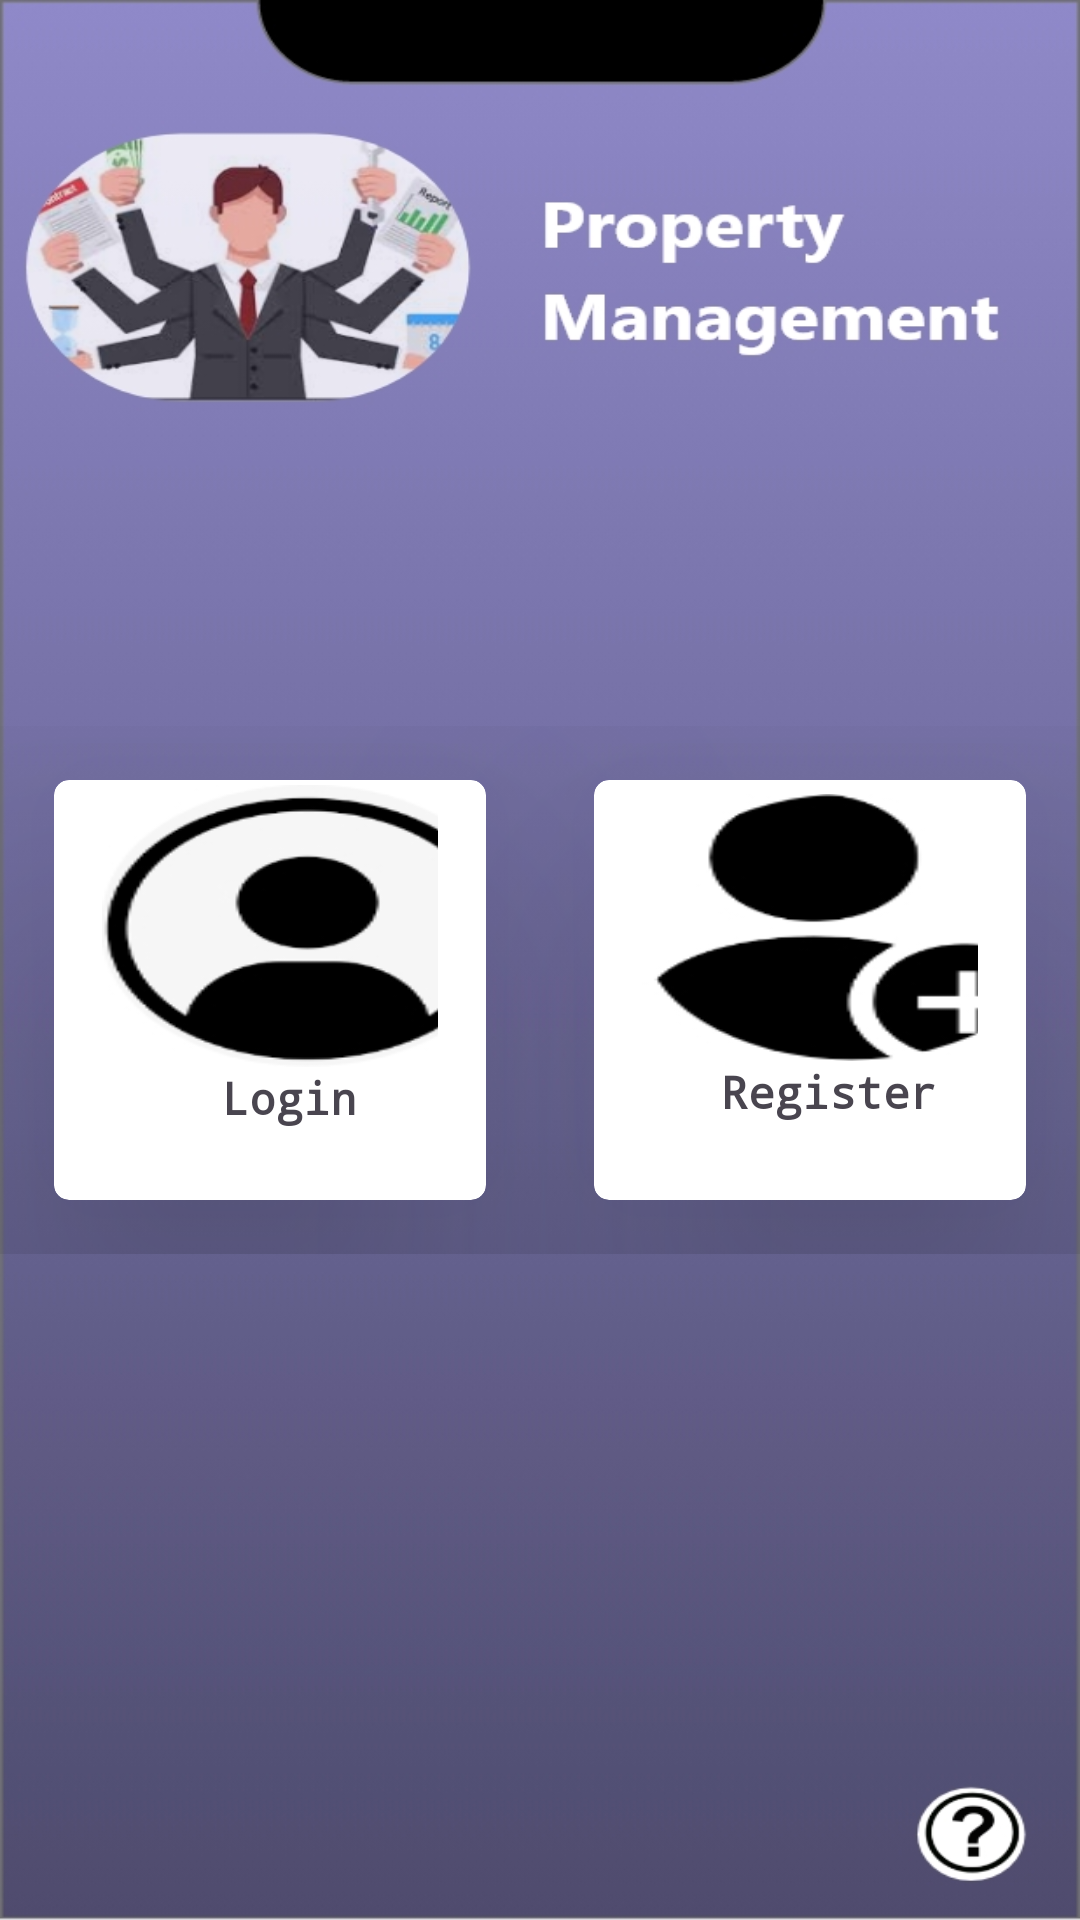

Produce the Android XML layout that renders to this screen, including the resource entries it uses.
<!-- AndroidManifest.xml: application theme Theme.PropertyManagmentSystem -->
<!-- res/layout/activity_property_manager_control.xml -->
<?xml version="1.0" encoding="utf-8"?>
<androidx.constraintlayout.widget.ConstraintLayout xmlns:android="http://schemas.android.com/apk/res/android"
    xmlns:app="http://schemas.android.com/apk/res-auto"
    xmlns:tools="http://schemas.android.com/tools"
    android:layout_width="match_parent"
    android:layout_height="match_parent"
    android:background="@drawable/property_managment_contol"
    tools:context=".PropertyManagerControl">


    <LinearLayout
        android:id="@+id/linearLayout2"
        android:layout_width="match_parent"
        android:layout_height="wrap_content"
        android:orientation="vertical"
        tools:ignore="MissingConstraints">

        <LinearLayout
            android:layout_width="wrap_content"
            android:layout_height="wrap_content"
            android:layout_marginTop="20dp"
            android:orientation="horizontal">

        </LinearLayout>


    </LinearLayout>

    <GridLayout
        android:layout_width="match_parent"
        android:layout_height="wrap_content"
        android:alignmentMode="alignMargins"
        android:columnCount="2"
        android:columnOrderPreserved="false"
        android:rowCount="3"
        app:layout_constraintBottom_toBottomOf="parent"
        app:layout_constraintEnd_toEndOf="parent"
        app:layout_constraintStart_toStartOf="parent"
        app:layout_constraintTop_toBottomOf="@+id/linearLayout2"
        tools:ignore="MissingConstraints">

        <androidx.cardview.widget.CardView
            android:layout_width="120dp"
            android:layout_height="140dp"
            android:layout_rowWeight="1"
            android:layout_columnWeight="1"
            android:layout_margin="18dp"
            app:cardCornerRadius="5dp"
            app:cardElevation="65dp">

            <LinearLayout
                android:layout_width="match_parent"
                android:layout_height="169dp"
                android:layout_gravity="center"
                android:orientation="vertical"

                android:padding="16dp">


                <ImageButton
                    android:id="@+id/loginImg"
                    android:layout_width="137dp"

                    android:layout_height="94dp"
                    android:background="@drawable/login">

                </ImageButton>

                <TextView
                    android:layout_width="125dp"
                    android:layout_height="wrap_content"
                    android:fontFamily="monospace"
                    android:gravity="center_horizontal"
                    android:text="Login"
                    android:textSize="15sp"
                    android:textStyle="bold" />


            </LinearLayout>


        </androidx.cardview.widget.CardView>

        <androidx.cardview.widget.CardView
            android:layout_width="120dp"
            android:layout_height="140dp"
            android:layout_rowWeight="1"
            android:layout_columnWeight="1"
            android:layout_margin="18dp"
            app:cardCornerRadius="5dp"
            app:cardElevation="65dp">

            <LinearLayout
                android:layout_width="match_parent"
                android:layout_height="163dp"
                android:layout_gravity="center"
                android:orientation="vertical"
                android:padding="16dp">

                <ImageView
                    android:id="@+id/registerImg"
                    android:layout_width="140dp"
                    android:layout_height="89dp"
                    android:background="@drawable/register">

                </ImageView>

                <TextView
                    android:layout_width="125dp"
                    android:layout_height="wrap_content"
                    android:fontFamily="monospace"
                    android:gravity="center_horizontal"
                    android:text="Register"
                    android:textSize="15sp"
                    android:textStyle="bold" />


            </LinearLayout>


        </androidx.cardview.widget.CardView>


    </GridLayout>


</androidx.constraintlayout.widget.ConstraintLayout>
<!-- resources referenced by this layout -->
<resources>
  <!-- drawable login: jpg bitmap (drawable-v24, 9117 bytes) -->
  <!-- drawable property_managment_contol: jpg bitmap (drawable-v24, 177097 bytes) -->
  <!-- drawable register: jpg bitmap (drawable-v24, 6542 bytes) -->
  <style name="Theme.PropertyManagmentSystem" parent="Theme.MaterialComponents.DayNight.DarkActionBar">
          
          <item name="colorPrimary">@color/purple_500</item>
          <item name="colorPrimaryVariant">@color/purple_700</item>
          <item name="colorOnPrimary">@color/white</item>
          
          <item name="colorSecondary">@color/teal_200</item>
          <item name="colorSecondaryVariant">@color/teal_700</item>
          <item name="colorOnSecondary">@color/black</item>
          
          <item name="android:statusBarColor" tools:targetApi="l">?attr/colorPrimaryVariant</item>
          
      </style>
  <!-- not gathered from this repository: default colours our renderer supplied (Android Studio template values) -->
  <color name="purple_500">#FF6200EE</color>
  <color name="purple_700">#FF3700B3</color>
  <color name="teal_200">#FF03DAC5</color>
  <color name="teal_700">#FF018786</color>
  <color name="black">#FF000000</color>
  <color name="white">#FFFFFFFF</color>
</resources>
